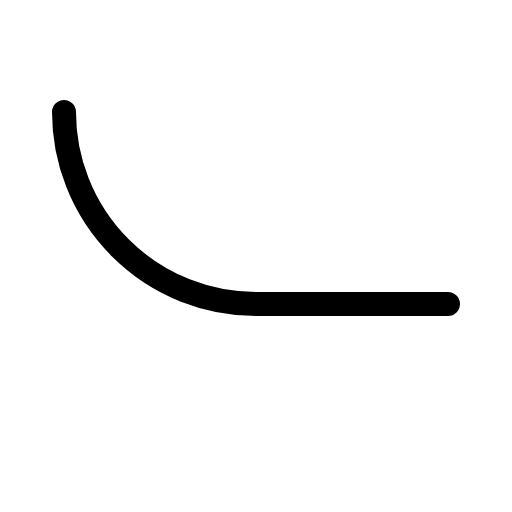
t = 0.00 s
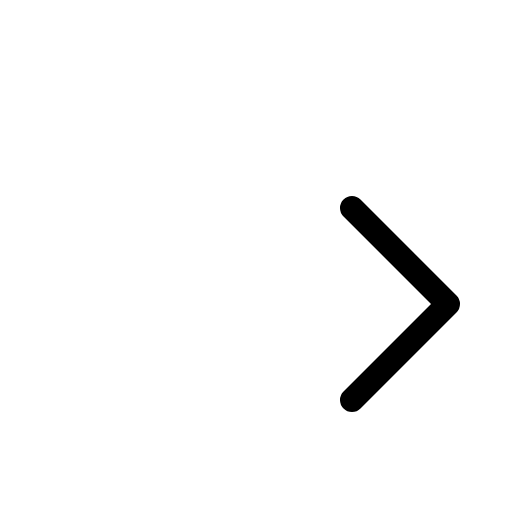
t = 0.30 s
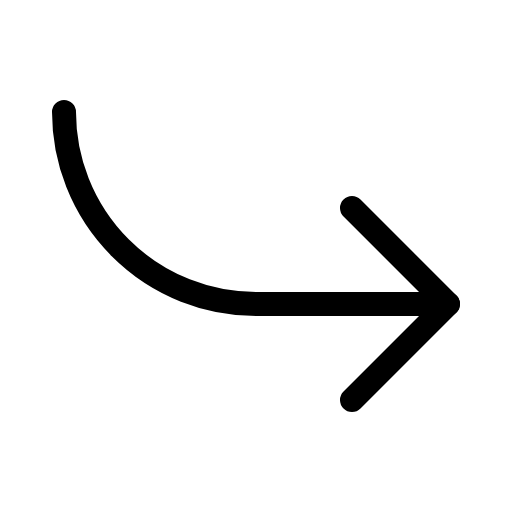
t = 0.68 s
t = 1.05 s: frame unchanged from t = 0.68 s, image omitted
t = 1.43 s: frame unchanged from t = 0.68 s, image omitted

The animated SVG that drew these frames (rendered in a browser with its animation timeline set to each time). Animation: 1 CSS @keyframes rule; one cycle of 1.80 s, repeats indefinitely.

<svg xmlns="http://www.w3.org/2000/svg" viewBox="0 0 256 256">
  <style>
    .draw-line {
      stroke-dasharray: 2000;
      stroke-dashoffset: 0;
    }
    svg:hover .draw-line {
      animation: phosphor-draw-in 1.5s ease-in-out infinite;
    }
    @keyframes phosphor-draw-in {
      0%   { stroke-dashoffset: 2000; }
      100% { stroke-dashoffset: 0; }
    }
  </style><rect width="256" height="256" fill="none"/><polyline points="176 104 224 152 176 200" fill="none" stroke="currentColor" stroke-linecap="round" stroke-linejoin="round" stroke-width="12" class="draw-line" pathLength="1" style="animation-delay: 0s"/><path d="M32,56a96,96,0,0,0,96,96h96" fill="none" stroke="currentColor" stroke-linecap="round" stroke-linejoin="round" stroke-width="12" class="draw-line" pathLength="1" style="animation-delay: 0.3s"/></svg>
